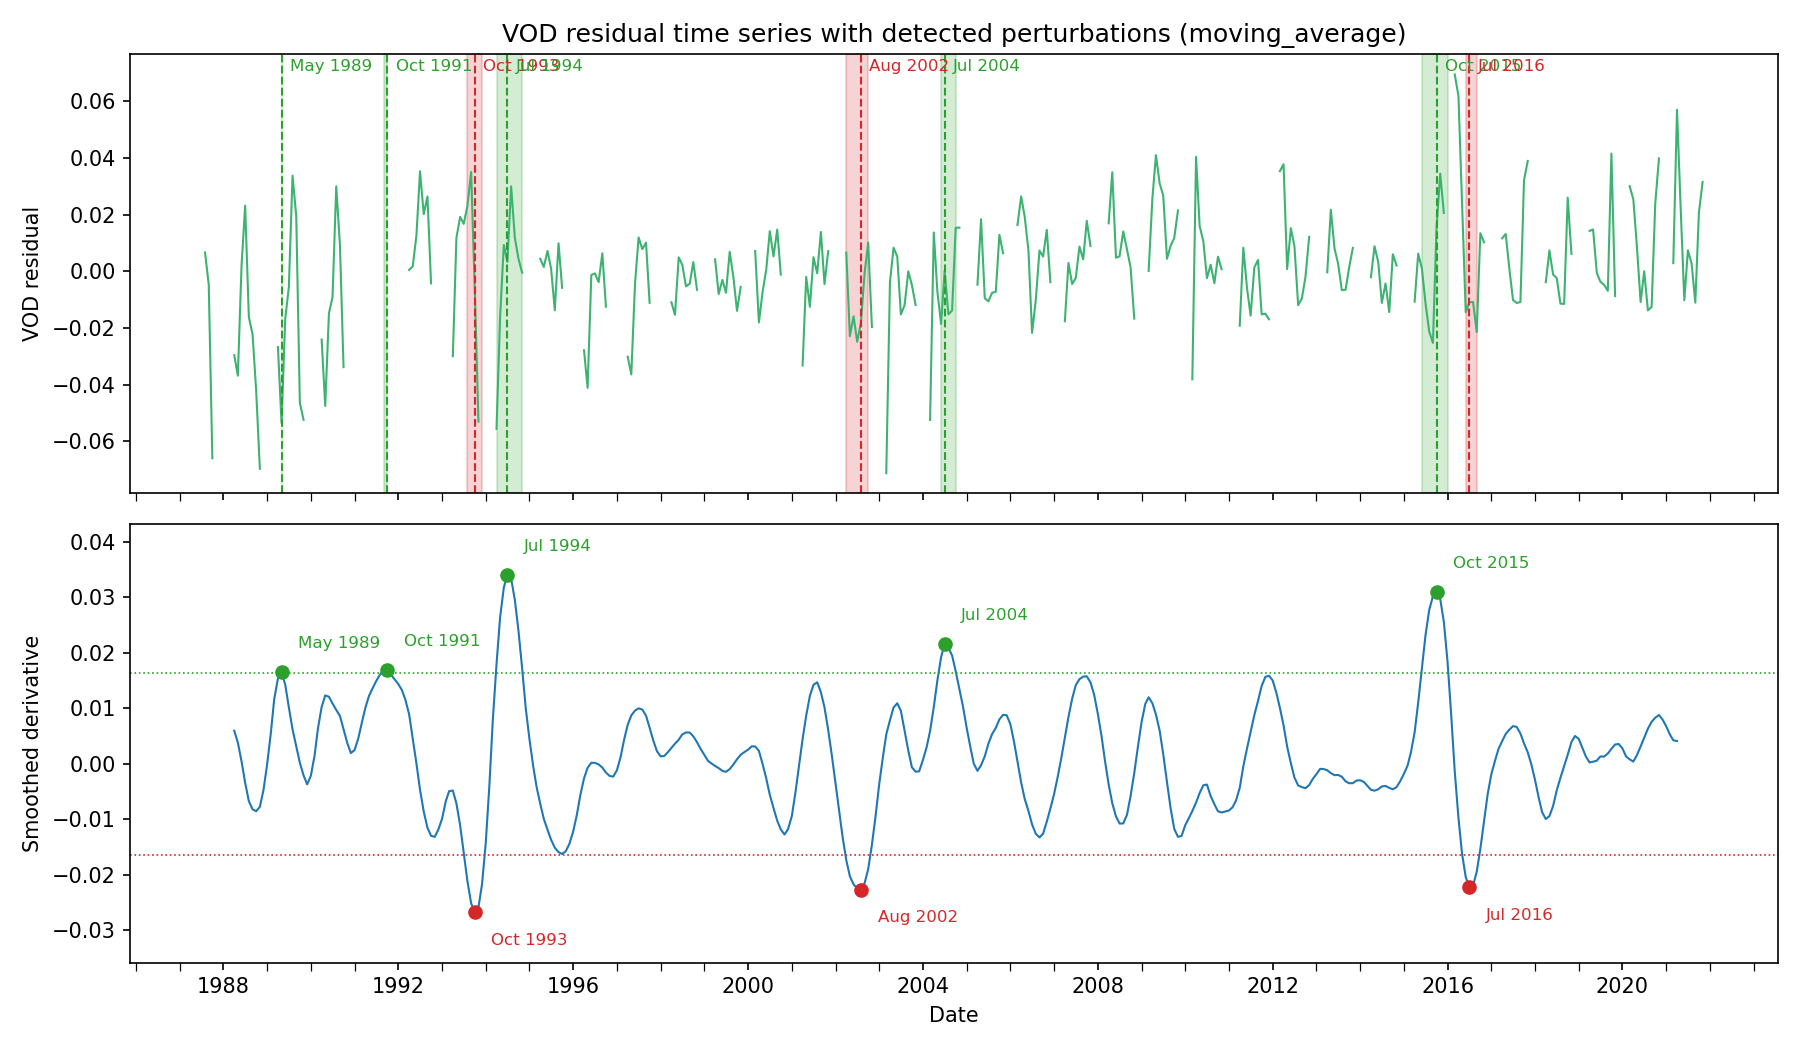

Source data for this figure (header and first rows):
start, end, peak_date, peak_value, threshold, n_points
1989-05-01, 1989-05-01, 1989-05-01, 0.01651, 0.01634, 1
1991-09-01, 1991-10-01, 1991-10-01, 0.01686, 0.01634, 2
1993-08-01, 1993-12-01, 1993-10-01, -0.02667, 0.01634, 5
1994-04-01, 1994-11-01, 1994-07-01, 0.03409, 0.01634, 8
2002-04-01, 2002-10-01, 2002-08-01, -0.02264, 0.01634, 7
2004-06-01, 2004-10-01, 2004-07-01, 0.02161, 0.01634, 5
2015-06-01, 2016-01-01, 2015-10-01, 0.03092, 0.01634, 8
2016-06-01, 2016-09-01, 2016-07-01, -0.02218, 0.01634, 4
